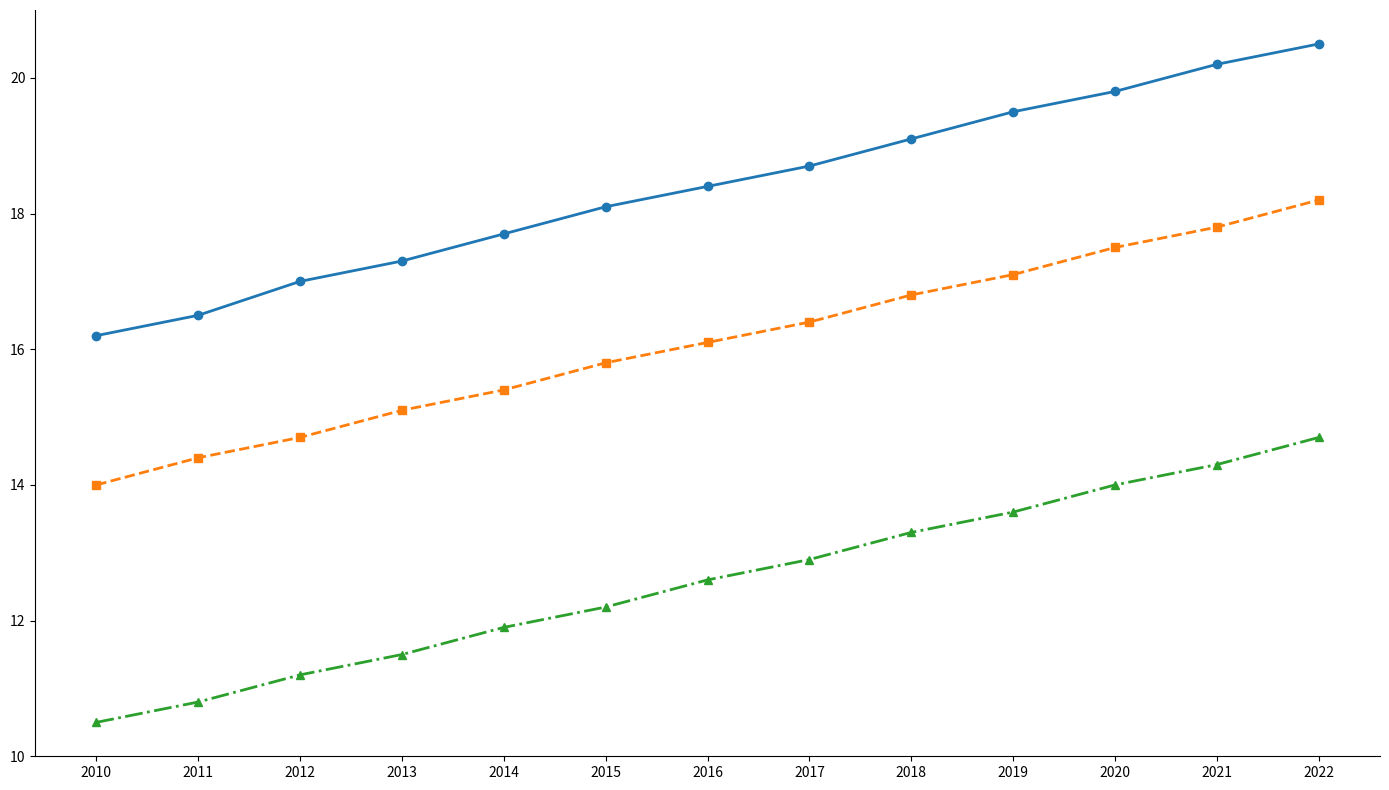

Generate this figure with matplotlib:
import matplotlib.pyplot as plt
import numpy as np

years = np.arange(2010, 2023)

city_A_temps = [16.2, 16.5, 17.0, 17.3, 17.7, 18.1, 18.4, 18.7, 19.1, 19.5, 19.8, 20.2, 20.5]
city_B_temps = [14.0, 14.4, 14.7, 15.1, 15.4, 15.8, 16.1, 16.4, 16.8, 17.1, 17.5, 17.8, 18.2]
city_C_temps = [10.5, 10.8, 11.2, 11.5, 11.9, 12.2, 12.6, 12.9, 13.3, 13.6, 14.0, 14.3, 14.7]

fig, ax = plt.subplots(figsize=(14, 8))

ax.plot(years, city_A_temps, marker='o', linestyle='-', color='#1f77b4', linewidth=2)
ax.plot(years, city_B_temps, marker='s', linestyle='--', color='#ff7f0e', linewidth=2)
ax.plot(years, city_C_temps, marker='^', linestyle='-.', color='#2ca02c', linewidth=2)

ax.set_xticks(years)

# Remove grid lines
# Remove borders
ax.spines['top'].set_visible(False)
ax.spines['right'].set_visible(False)

plt.tight_layout()
plt.show()
